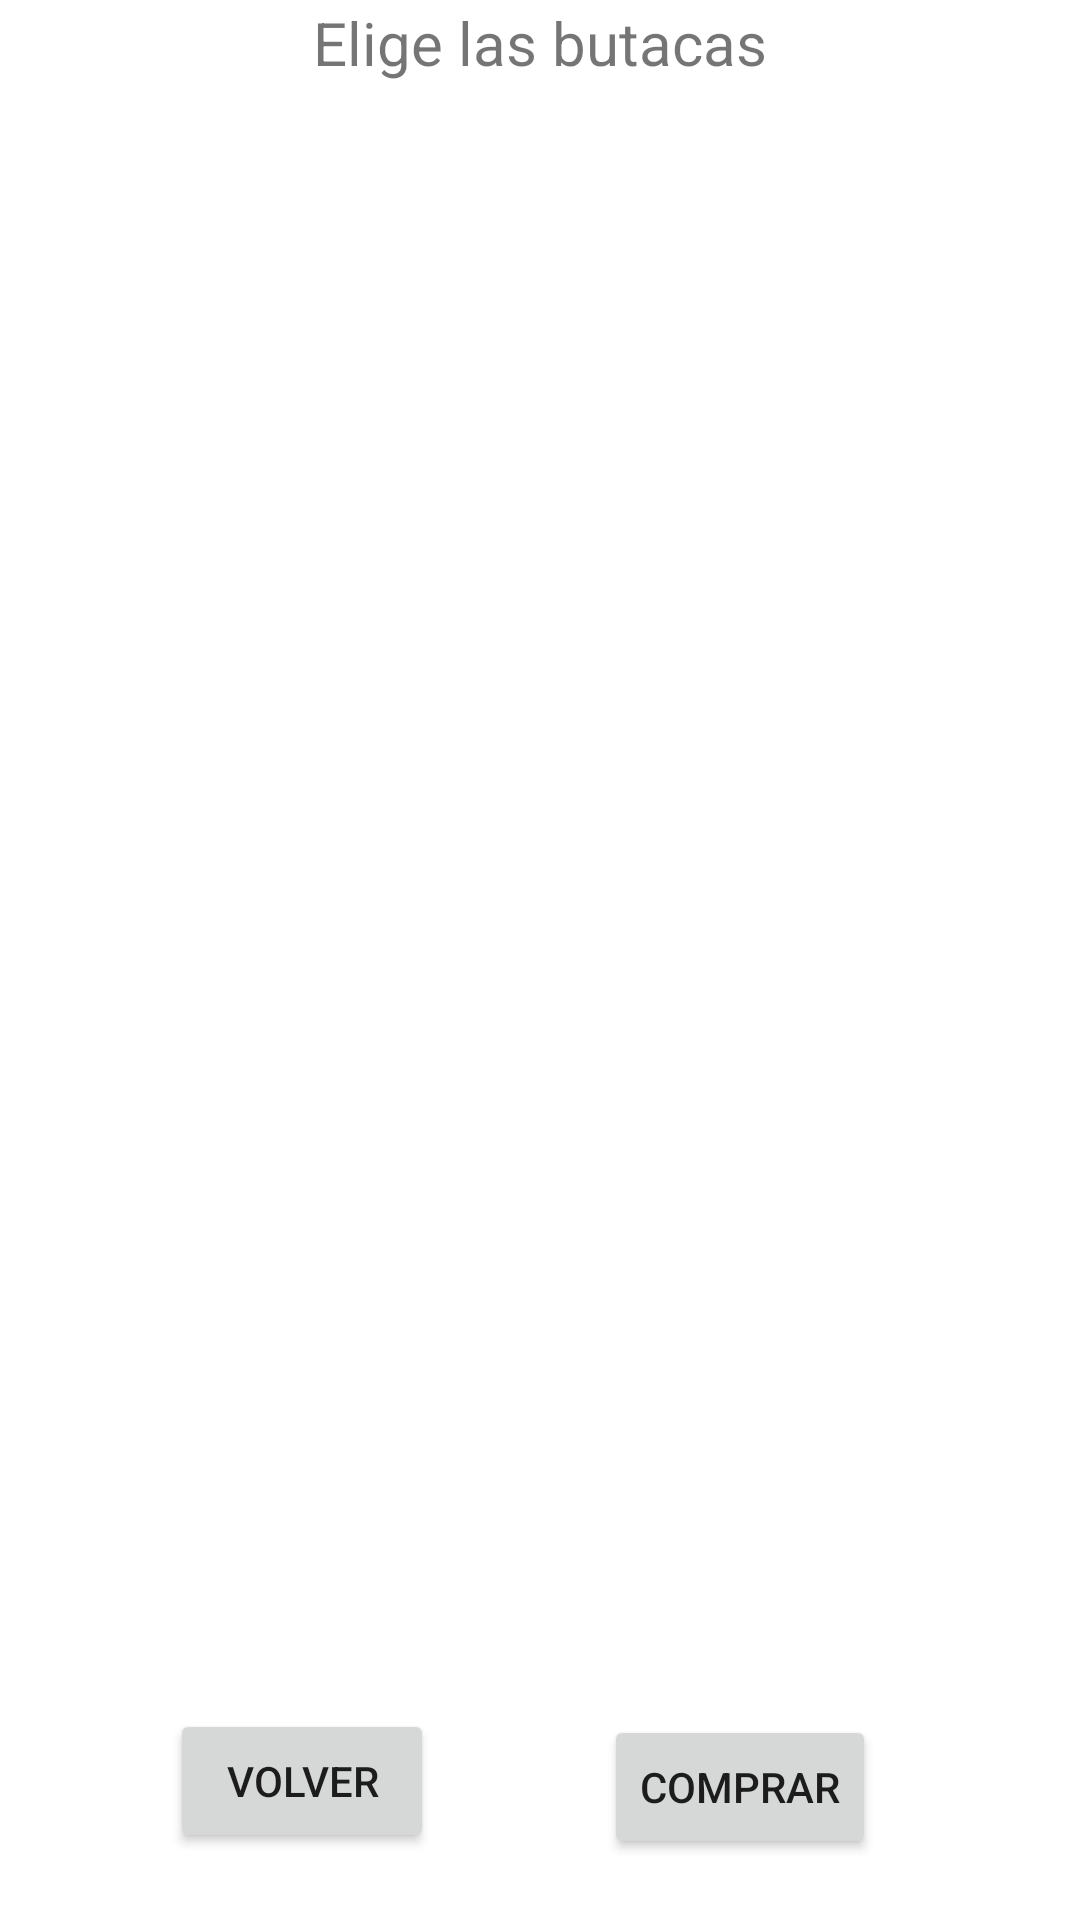

Produce the Android XML layout that renders to this screen, including the resource entries it uses.
<!-- AndroidManifest.xml: application theme Theme.AppCine -->
<!-- res/layout/activity_butacas.xml -->
<?xml version="1.0" encoding="utf-8"?>
<androidx.constraintlayout.widget.ConstraintLayout xmlns:android="http://schemas.android.com/apk/res/android"
    xmlns:app="http://schemas.android.com/apk/res-auto"
    xmlns:tools="http://schemas.android.com/tools"
    android:layout_width="match_parent"
    android:layout_height="match_parent"
    tools:context=".ButacasActivity">

    <TableLayout
        android:id="@+id/tableButacas"
        android:layout_width="412dp"
        android:layout_height="519dp"
        android:gravity="center"
        app:layout_constraintBottom_toBottomOf="parent"
        app:layout_constraintEnd_toEndOf="parent"
        app:layout_constraintHorizontal_bias="1.0"
        app:layout_constraintStart_toStartOf="parent"
        app:layout_constraintTop_toTopOf="parent"
        app:layout_constraintVertical_bias="0.231" />

    <TextView
        android:layout_width="wrap_content"
        android:layout_height="wrap_content"
        android:text="Elige las butacas"
        android:textSize="20sp"
        app:layout_constraintBottom_toTopOf="@+id/tableButacas"
        app:layout_constraintEnd_toEndOf="parent"
        app:layout_constraintStart_toStartOf="parent"
        app:layout_constraintTop_toTopOf="parent" />

    <Button
        android:id="@+id/butComprarButacas"
        android:layout_width="wrap_content"
        android:layout_height="wrap_content"
        android:layout_marginEnd="68dp"
        android:text="Comprar"
        app:layout_constraintBottom_toBottomOf="parent"
        app:layout_constraintEnd_toEndOf="parent"
        app:layout_constraintTop_toBottomOf="@+id/tableButacas"
        app:layout_constraintVertical_bias="0.551" />

    <Button
        android:id="@+id/volverButa"
        android:layout_width="wrap_content"
        android:layout_height="wrap_content"
        android:text="Volver"
        app:layout_constraintBottom_toBottomOf="parent"
        app:layout_constraintEnd_toStartOf="@+id/butComprarButacas"
        app:layout_constraintStart_toStartOf="parent"
        app:layout_constraintTop_toBottomOf="@+id/tableButacas" />
</androidx.constraintlayout.widget.ConstraintLayout>
<!-- resources referenced by this layout -->
<resources>
  <style name="Theme.AppCine" parent="Theme.MaterialComponents.DayNight.DarkActionBar">
          
          <item name="colorPrimary">@color/principal</item>
          <item name="colorPrimaryVariant">@color/principalVariante</item>
          <item name="colorOnPrimary">@color/white</item>
          
          <item name="colorSecondary">@color/segundo</item>
          <item name="colorSecondaryVariant">@color/segundoVariante</item>
          <item name="colorOnSecondary">@color/black</item>
          
          <item name="android:statusBarColor">?attr/colorPrimaryVariant</item>
          
      </style>
  <color name="principal">#e7768c</color>
  <color name="principalVariante">#ffc72c</color>
  <color name="white">#FFFFFFFF</color>
  <color name="segundo">#ffaaaa</color>
  <color name="segundoVariante">#ffe499</color>
  <color name="black">#FF000000</color>
</resources>
